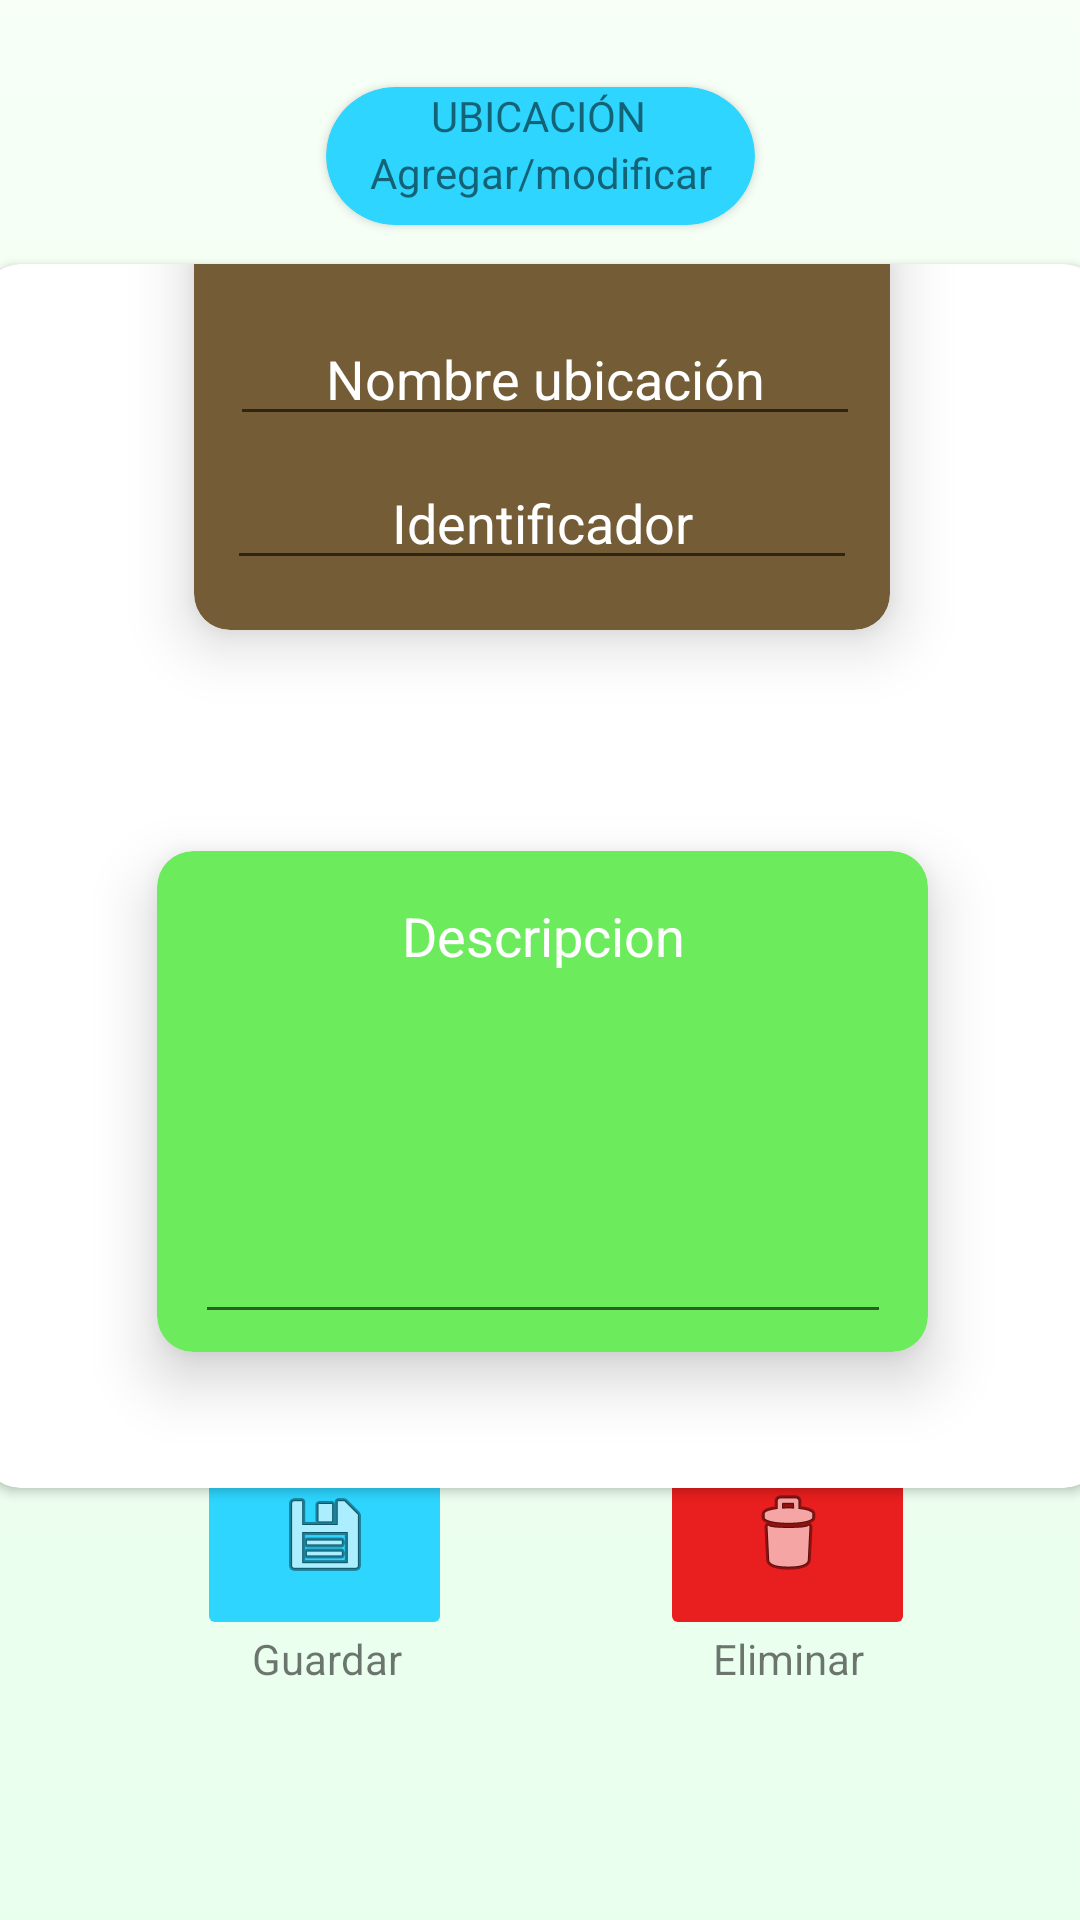

This screen was rendered from an Android layout file. Write that file and the resources it references.
<!-- AndroidManifest.xml: application theme Theme.Cooperativaagricolav2 -->
<!-- res/layout/activity_editar_ubicacion.xml -->
<?xml version="1.0" encoding="utf-8"?>

<androidx.constraintlayout.widget.ConstraintLayout xmlns:android="http://schemas.android.com/apk/res/android"
    xmlns:app="http://schemas.android.com/apk/res-auto"
    xmlns:tools="http://schemas.android.com/tools"
    android:layout_width="match_parent"
    android:layout_height="match_parent"
    android:background="@drawable/gradient_background"
    tools:context=".EditarUbicacionActivity">

    <androidx.cardview.widget.CardView
        android:id="@+id/cardView3"
        android:layout_width="143dp"
        android:layout_height="46dp"
        app:cardBackgroundColor="#2DD5FF"
        app:cardCornerRadius="30dp"
        app:layout_constraintBottom_toBottomOf="parent"
        app:layout_constraintEnd_toEndOf="parent"
        app:layout_constraintStart_toStartOf="parent"
        app:layout_constraintTop_toTopOf="parent"
        app:layout_constraintVertical_bias="0.049">

        <androidx.constraintlayout.widget.ConstraintLayout
            android:layout_width="match_parent"
            android:layout_height="match_parent">

            <TextView
                android:id="@+id/textViewAddModUbi"
                android:layout_width="wrap_content"
                android:layout_height="wrap_content"
                android:text="@string/text_add_mod"
                app:layout_constraintBottom_toBottomOf="parent"
                app:layout_constraintEnd_toEndOf="parent"
                app:layout_constraintStart_toStartOf="parent"
                app:layout_constraintTop_toTopOf="parent"
                app:layout_constraintVertical_bias="0.703" />

            <TextView
                android:id="@+id/textViewUbicacion"
                android:layout_width="wrap_content"
                android:layout_height="wrap_content"
                android:text="@string/text_ubicacion"
                app:layout_constraintBottom_toBottomOf="parent"
                app:layout_constraintEnd_toEndOf="parent"
                app:layout_constraintHorizontal_bias="0.492"
                app:layout_constraintStart_toStartOf="parent"
                app:layout_constraintTop_toTopOf="parent"
                app:layout_constraintVertical_bias="0.0" />
        </androidx.constraintlayout.widget.ConstraintLayout>

    </androidx.cardview.widget.CardView>

    <androidx.cardview.widget.CardView
        android:id="@+id/cardView4"
        android:layout_width="372dp"
        android:layout_height="408dp"
        app:cardCornerRadius="12dp"
        app:layout_constraintBottom_toBottomOf="parent"
        app:layout_constraintEnd_toEndOf="parent"
        app:layout_constraintHorizontal_bias="0.487"
        app:layout_constraintStart_toStartOf="parent"
        app:layout_constraintTop_toTopOf="parent"
        app:layout_constraintVertical_bias="0.38">

        <androidx.constraintlayout.widget.ConstraintLayout
            android:layout_width="match_parent"
            android:layout_height="match_parent">

            <androidx.cardview.widget.CardView
                android:id="@+id/cardView"
                android:layout_width="232dp"
                android:layout_height="135dp"
                android:layout_marginBottom="300dp"
                app:cardBackgroundColor="@color/cafe1"
                app:cardCornerRadius="12dp"
                app:cardElevation="12dp"
                app:layout_constraintBottom_toBottomOf="parent"
                app:layout_constraintEnd_toEndOf="parent"
                app:layout_constraintStart_toStartOf="parent"
                app:layout_constraintTop_toTopOf="parent">

                <androidx.constraintlayout.widget.ConstraintLayout
                    android:layout_width="match_parent"
                    android:layout_height="match_parent">

                    <EditText
                        android:id="@+id/editTextNombreUbi"
                        android:layout_width="wrap_content"
                        android:layout_height="wrap_content"
                        android:ems="10"
                        android:hint="Nombre ubicación"
                        android:inputType="textPersonName"
                        android:textAlignment="center"
                        android:textColor="#FFFFFF"
                        android:textColorHint="#FFFFFF"
                        app:layout_constraintBottom_toBottomOf="parent"
                        app:layout_constraintEnd_toEndOf="parent"
                        app:layout_constraintHorizontal_bias="0.545"
                        app:layout_constraintStart_toStartOf="parent"
                        app:layout_constraintTop_toTopOf="parent"
                        app:layout_constraintVertical_bias="0.311" />

                    <EditText
                        android:id="@+id/editTextNuevaUbiId"
                        android:layout_width="wrap_content"
                        android:layout_height="wrap_content"
                        android:ems="10"
                        android:hint="Identificador"
                        android:inputType="number"
                        android:textAlignment="center"
                        android:textColor="#FFFFFF"
                        android:textColorHint="#FFFFFF"
                        app:layout_constraintBottom_toBottomOf="parent"
                        app:layout_constraintEnd_toEndOf="parent"
                        app:layout_constraintStart_toStartOf="parent"
                        app:layout_constraintTop_toTopOf="parent"
                        app:layout_constraintVertical_bias="0.822" />

                </androidx.constraintlayout.widget.ConstraintLayout>

            </androidx.cardview.widget.CardView>

            <androidx.cardview.widget.CardView
                android:layout_width="257dp"
                android:layout_height="167dp"
                android:layout_marginTop="150dp"
                app:cardBackgroundColor="#6CEC5D"
                app:cardCornerRadius="12dp"
                app:cardElevation="12dp"
                app:layout_constraintBottom_toBottomOf="parent"
                app:layout_constraintEnd_toEndOf="parent"
                app:layout_constraintStart_toStartOf="parent"
                app:layout_constraintTop_toTopOf="parent">

                <androidx.constraintlayout.widget.ConstraintLayout
                    android:layout_width="match_parent"
                    android:layout_height="match_parent">

                    <EditText
                        android:id="@+id/editTextDescUbi"
                        android:layout_width="232dp"
                        android:layout_height="155dp"
                        android:ems="10"
                        android:gravity="start|top"
                        android:hint="Descripcion"
                        android:inputType="textMultiLine"
                        android:textAlignment="center"
                        android:textColorHint="#FFFFFF"
                        app:layout_constraintBottom_toBottomOf="parent"
                        app:layout_constraintEnd_toEndOf="parent"
                        app:layout_constraintStart_toStartOf="parent"
                        app:layout_constraintTop_toTopOf="parent" />

                </androidx.constraintlayout.widget.ConstraintLayout>

            </androidx.cardview.widget.CardView>

        </androidx.constraintlayout.widget.ConstraintLayout>

    </androidx.cardview.widget.CardView>

    <ImageButton
        android:id="@+id/imageButtonGuardarUbi"
        android:layout_width="85dp"
        android:layout_height="71dp"
        android:backgroundTint="#2DD5FF"
        android:onClick="agregar"
        app:layout_constraintBottom_toBottomOf="parent"
        app:layout_constraintEnd_toEndOf="parent"
        app:layout_constraintHorizontal_bias="0.239"
        app:layout_constraintStart_toStartOf="parent"
        app:layout_constraintTop_toTopOf="parent"
        app:layout_constraintVertical_bias="0.836"
        app:srcCompat="@android:drawable/ic_menu_save" />

    <ImageButton
        android:id="@+id/imageButtonEliminarUbi"
        android:layout_width="85dp"
        android:layout_height="71dp"
        android:backgroundTint="#E91E1E"
        android:onClick="eliminarUbi"
        app:layout_constraintBottom_toBottomOf="parent"
        app:layout_constraintEnd_toEndOf="parent"
        app:layout_constraintHorizontal_bias="0.8"
        app:layout_constraintStart_toStartOf="parent"
        app:layout_constraintTop_toTopOf="parent"
        app:layout_constraintVertical_bias="0.836"
        app:srcCompat="@android:drawable/ic_menu_delete" />

    <TextView
        android:id="@+id/guardar"
        android:layout_width="wrap_content"
        android:layout_height="wrap_content"
        android:text="Guardar"
        app:layout_constraintBottom_toBottomOf="parent"
        app:layout_constraintEnd_toEndOf="parent"
        app:layout_constraintHorizontal_bias="0.271"
        app:layout_constraintStart_toStartOf="parent"
        app:layout_constraintTop_toTopOf="parent"
        app:layout_constraintVertical_bias="0.875" />

    <TextView
        android:id="@+id/eliminar"
        android:layout_width="wrap_content"
        android:layout_height="wrap_content"
        android:text="Eliminar"
        app:layout_constraintBottom_toBottomOf="parent"
        app:layout_constraintEnd_toEndOf="parent"
        app:layout_constraintHorizontal_bias="0.767"
        app:layout_constraintStart_toStartOf="parent"
        app:layout_constraintTop_toTopOf="parent"
        app:layout_constraintVertical_bias="0.875" />

</androidx.constraintlayout.widget.ConstraintLayout>
<!-- resources referenced by this layout -->
<resources>
  <color name="cafe1">#735C36</color>&gt;
  <!-- drawable gradient_background (drawable) -->
  <?xml version="1.0" encoding="utf-8"?>
  
  <selector xmlns:android="http://schemas.android.com/apk/res/android">
      <item>
          <shape>
              <gradient
                  android:angle="90"
                  android:startColor="#e9ffed"
                  android:endColor="#f7fff6"
                  android:type="linear"/>
          </shape>
      </item>
  </selector>
  <string name="text_add_mod">Agregar/modificar</string>
  <string name="text_ubicacion">UBICACIÓN</string>
  <style name="Theme.Cooperativaagricolav2" parent="Theme.MaterialComponents.DayNight.DarkActionBar">
          
          <item name="colorPrimary">#735C36</item>
          <item name="colorPrimaryVariant">#735C36</item>
          <item name="colorOnPrimary">@color/white</item>
          
          <item name="colorSecondary">@color/teal_200</item>
          <item name="colorSecondaryVariant">@color/teal_700</item>
          <item name="colorOnSecondary">@color/black</item>
          
          <item name="android:statusBarColor">?attr/colorPrimaryVariant</item>
          
      </style>
  <color name="white">#FFFFFFFF</color>
  <color name="teal_200">#FF03DAC5</color>
  <color name="teal_700">#FF018786</color>
  <color name="black">#FF000000</color>
</resources>
